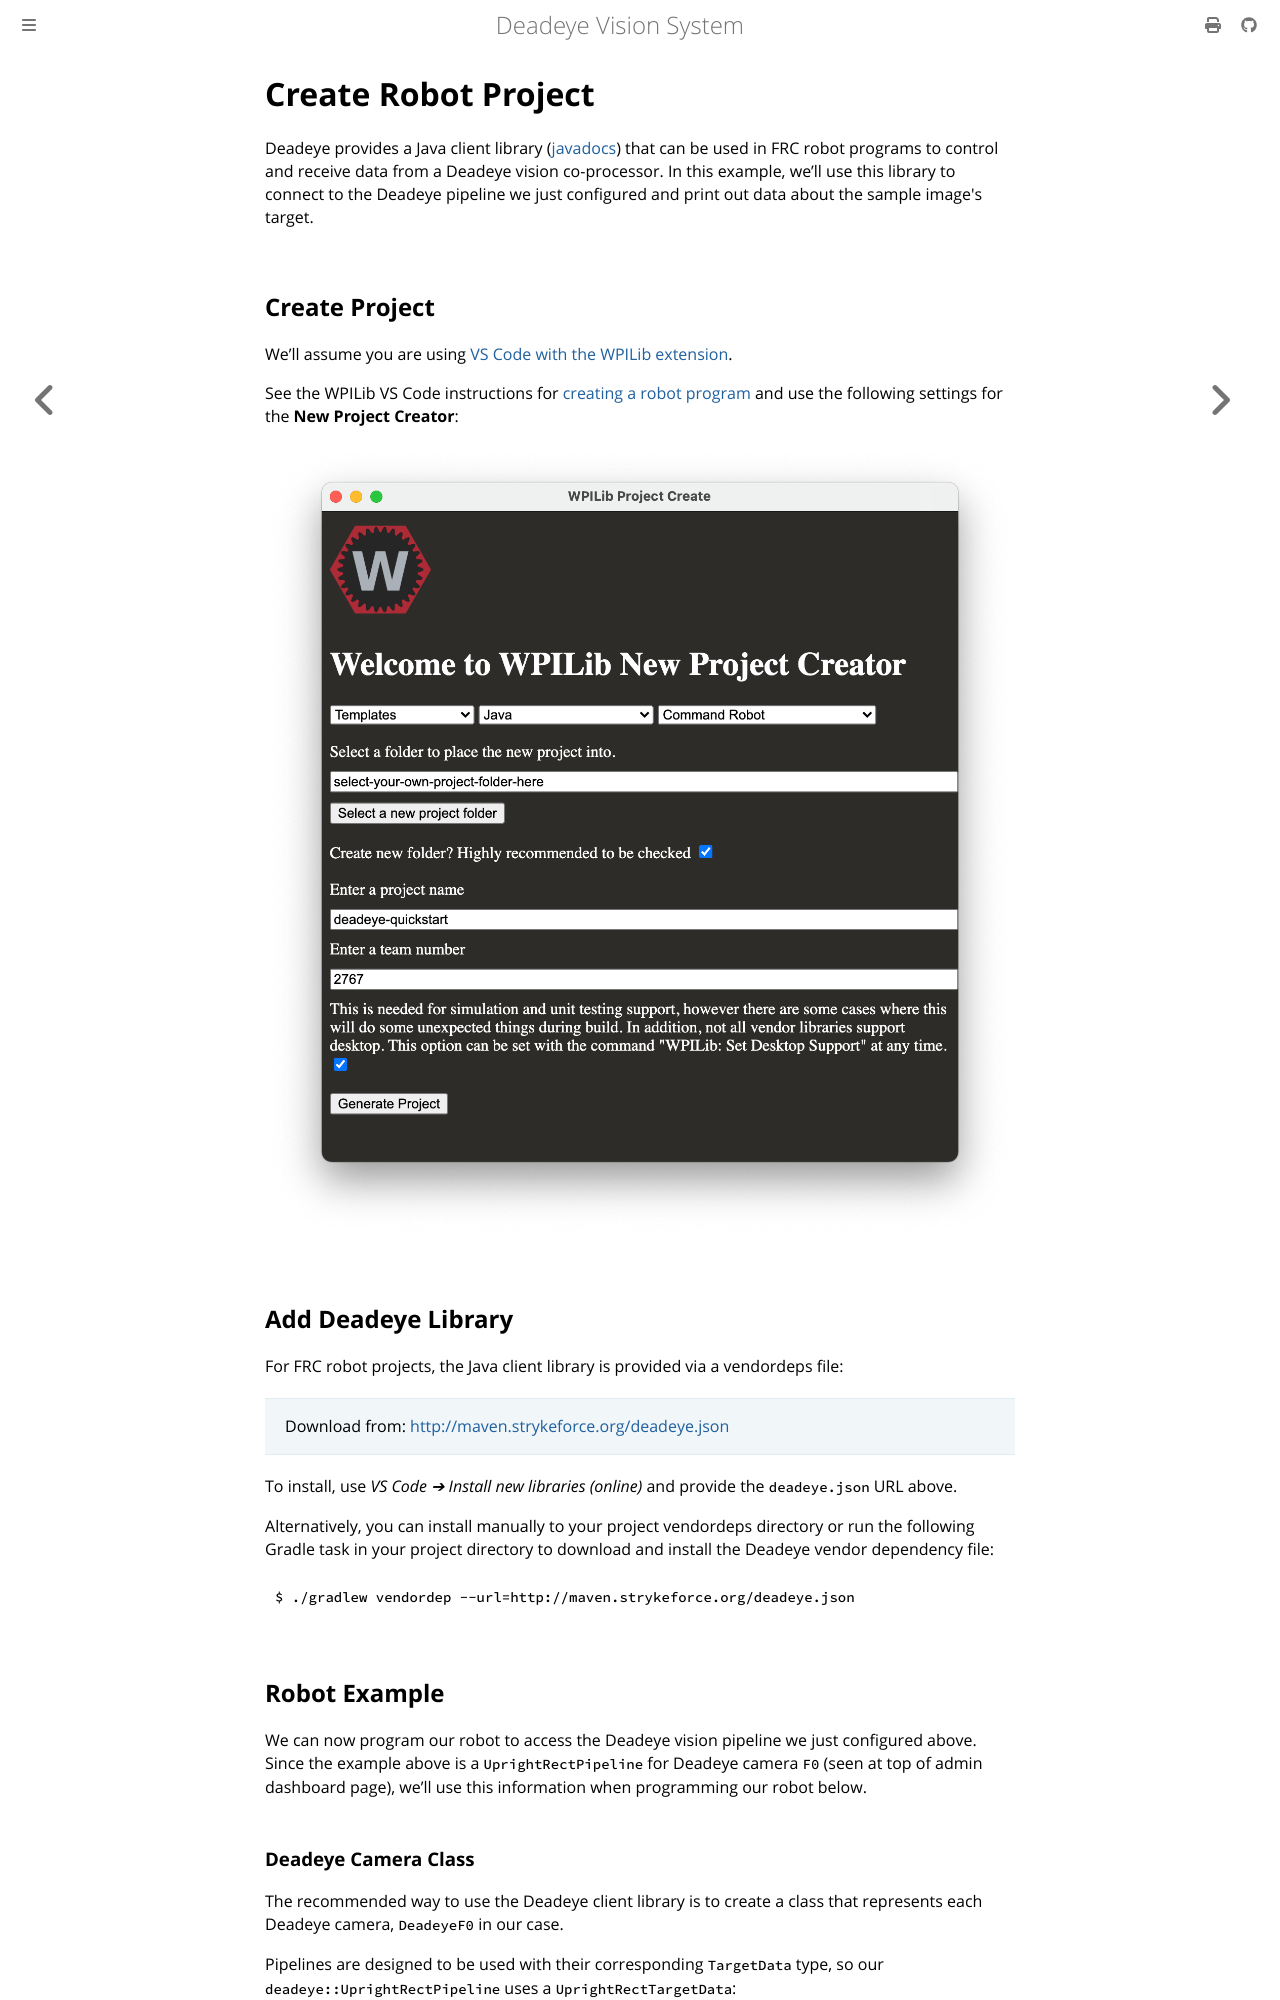

repository: strykeforce/deadeye · page: quickstart/robot.html · generator: mdbook

# Create Robot Project

Deadeye provides a Java client library ([javadocs](../javadoc/)) that can be
used in FRC robot programs to control and receive data from a Deadeye vision
co-processor. In this example, we'll use this library to connect to the Deadeye
pipeline we just configured and print out data about the sample image\'s
target.

## Create Project

We'll assume you are using [VS Code with the WPILib extension][vscode].

[vscode]: https://docs.wpilib.org/en/stable/docs/software/vscode-overview/

See the WPILib VS Code instructions for [creating a robot
program][create-robot] and use the following settings for the **New Project
Creator**:

[create-robot]: https://docs.wpilib.org/en/stable/docs/software/vscode-overview/creating-robot-program.html

<img src="../images/wpi-new-project.png" class="screenshot" />

## Add Deadeye Library

For FRC robot projects, the Java client library is provided via a vendordeps
file:

> Download from: <http://maven.strykeforce.org/deadeye.json>

To install, use _VS Code ➔ Install new libraries (online)_ and provide the
`deadeye.json` URL above.

Alternatively, you can install manually to your project vendordeps directory or
run the following Gradle task in your project directory to download and install
the Deadeye vendor dependency file:

```console
$ ./gradlew vendordep --url=http://maven.strykeforce.org/deadeye.json
```

## Robot Example

We can now program our robot to access the Deadeye vision pipeline we just
configured above. Since the example above is a `UprightRectPipeline` for
Deadeye camera `F0` (seen at top of admin dashboard page), we'll use this
information when programming our robot below.
